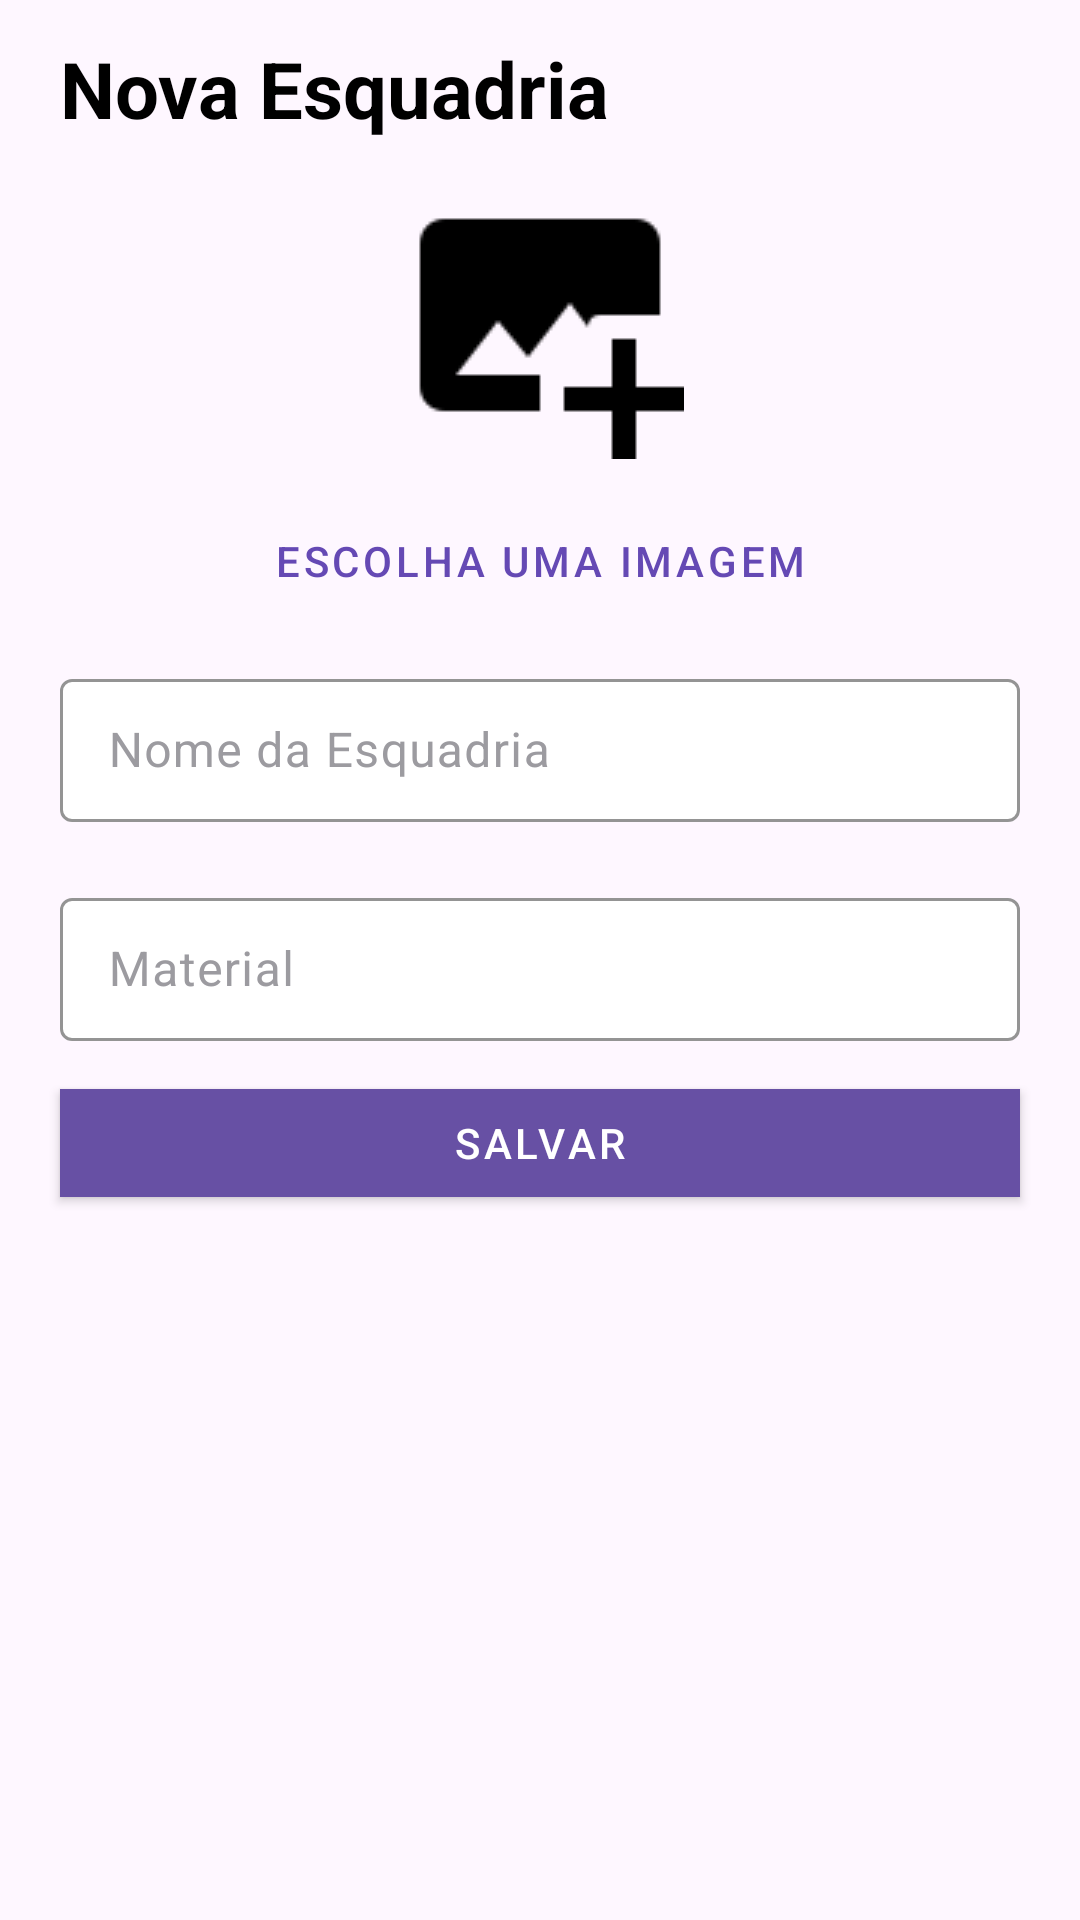

Produce the Android XML layout that renders to this screen, including the resource entries it uses.
<!-- AndroidManifest.xml: application theme Theme.FramePro -->
<!-- res/layout/fragment_create_frame_sheet.xml -->
<?xml version="1.0" encoding="utf-8"?>
<LinearLayout xmlns:android="http://schemas.android.com/apk/res/android"
    xmlns:app="http://schemas.android.com/apk/res-auto"
    xmlns:tools="http://schemas.android.com/tools"
    android:layout_width="match_parent"
    android:layout_height="match_parent"
    android:orientation="vertical"
    tools:context=".ui.NewRegisterSheet">


    <TextView
        android:id="@+id/new_register_txt"
        android:layout_width="match_parent"
        android:layout_height="wrap_content"
        android:layout_marginStart="20dp"
        android:layout_marginTop="12dp"
        android:text="@string/new_frame"
        android:textColor="@color/black"
        android:textSize="26sp"
        android:textStyle="bold" />

    <ImageView
        android:id="@+id/add_photo"
        android:layout_width="wrap_content"
        android:layout_height="wrap_content"
        android:src="@drawable/add_photo"
        android:layout_gravity="center"
        android:layout_marginVertical="10dp"
        />

    <com.google.android.material.button.MaterialButton
        android:id="@+id/pick_image_button"
        style="@style/NoRoundedCornersButton"
        android:layout_width="match_parent"
        android:layout_height="wrap_content"
        android:layout_marginHorizontal="20dp"
        android:background="@android:color/transparent"
        android:text="@string/pick_image"
        android:textColor="@color/purple_darker" />


    <com.google.android.material.textfield.TextInputLayout
        style="@style/TextInputLayoutUniqueColorForThemes"
        android:layout_width="match_parent"
        android:layout_height="wrap_content"
        android:layout_marginHorizontal="20dp"
        android:layout_marginVertical="10dp">

        <com.google.android.material.textfield.TextInputEditText
            android:id="@+id/name"
            android:layout_width="match_parent"
            android:layout_height="wrap_content"
            android:hint="@string/frame_name"
            android:textColor="@color/black" />

    </com.google.android.material.textfield.TextInputLayout>

    <com.google.android.material.textfield.TextInputLayout
        style="@style/TextInputLayoutUniqueColorForThemes"
        android:layout_width="match_parent"
        android:layout_height="wrap_content"
        android:layout_marginHorizontal="20dp"
        android:layout_marginVertical="10dp">

        <com.google.android.material.textfield.TextInputEditText
            android:id="@+id/material"
            android:layout_width="match_parent"
            android:layout_height="wrap_content"
            android:hint="@string/material"
            android:textColor="@color/black" />

    </com.google.android.material.textfield.TextInputLayout>

    <com.google.android.material.button.MaterialButton
        android:id="@+id/save_bttn"
        style="@style/NoRoundedCornersButton"
        android:layout_width="match_parent"
        android:layout_height="wrap_content"
        android:layout_marginHorizontal="20dp"
        android:backgroundTint="@color/purple_button"
        android:text="@string/save"
        android:textColor="@color/white" />

</LinearLayout>
<!-- resources referenced by this layout -->
<resources>
  <color name="black">#FF000000</color>
  <color name="purple_button">#6750a4</color>
  <color name="purple_darker">#6549b4</color>
  <color name="white">#FFFFFFFF</color>
  <!-- drawable add_photo: png bitmap (drawable, 818 bytes) -->
  <string name="frame_name">Nome da Esquadria</string>
  <string name="material">Material</string>
  <string name="new_frame">Nova Esquadria</string>
  <string name="pick_image">Escolha uma Imagem</string>
  <string name="save">Salvar</string>
  <style name="NoRoundedCornersButton" parent="Widget.MaterialComponents.Button">
          <item name="shapeAppearance">@style/ShapeAppearance.NoRoundedCorners</item>
      </style>
  <style name="TextInputLayoutUniqueColorForThemes" parent="Widget.Material3.TextInputLayout.OutlinedBox.Dense">
          <item name="boxBackgroundColor">@color/white</item>
          <item name="boxStrokeColor">@color/purple_box</item>
          <item name="hintTextColor">@color/purple_box</item>
          <item name="android:textColorHint">@color/gray_text</item>
  
      </style>
  <style name="Theme.FramePro" parent="Base.Theme.FramePro" />
  <style name="ShapeAppearance.NoRoundedCorners" parent="">
          <item name="cornerFamily">cut</item>
          <item name="cornerSize">0dp</item>
      </style>
  <color name="purple_box">#7966af</color>
  <color name="gray_text">#9c9ba0</color>
  <style name="Base.Theme.FramePro" parent="Theme.Material3.DayNight.NoActionBar">
          <item name="android:statusBarColor">@color/purple_darker</item>
          
          
      </style>
</resources>
